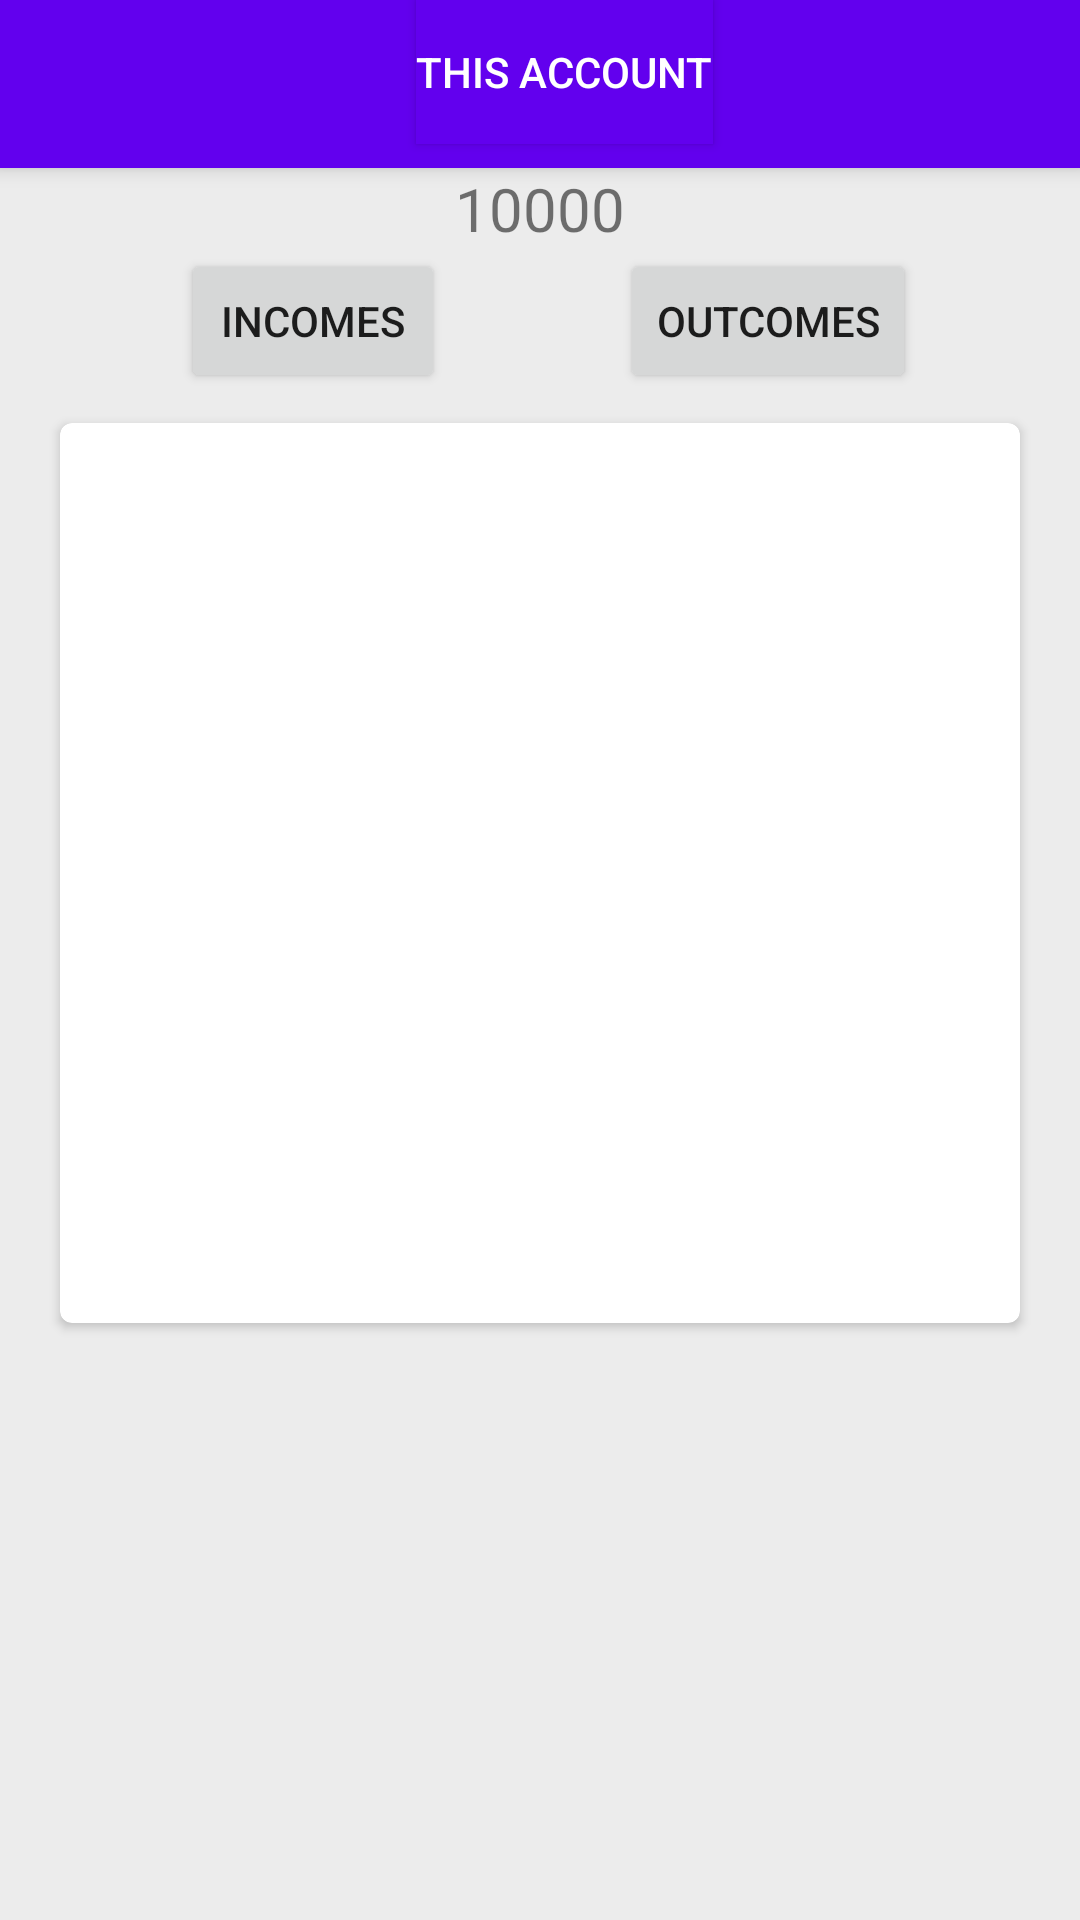

This screen was rendered from an Android layout file. Write that file and the resources it references.
<!-- AndroidManifest.xml: application theme Theme.AppCompat.Light.NoActionBar -->
<!-- res/layout/fragment_diagrams.xml -->
<?xml version="1.0" encoding="utf-8"?>
<androidx.constraintlayout.widget.ConstraintLayout xmlns:android="http://schemas.android.com/apk/res/android"
    xmlns:app="http://schemas.android.com/apk/res-auto"
    android:layout_width="match_parent"
    android:layout_height="match_parent"
    xmlns:tools="http://schemas.android.com/tools"
    android:background="@color/gray"
    tools:context=".fragments.DiagramsFragment">

    <include
        android:id="@+id/toolbarDiagram"
        layout="@layout/app_diagrams_toolbar" />






























    <TextView
        android:id="@+id/tvAccountTotal"
        android:layout_width="wrap_content"
        android:layout_height="wrap_content"
        android:text="10000"
        android:textSize="20sp"
        app:layout_constraintTop_toBottomOf="@id/toolbarDiagram"
        app:layout_constraintStart_toStartOf="parent"
        app:layout_constraintEnd_toEndOf="parent"
        />


    <Button
        android:id="@+id/btnIncomes"
        android:layout_width="wrap_content"
        android:layout_height="wrap_content"
        app:layout_constraintStart_toStartOf="parent"
        app:layout_constraintEnd_toEndOf="@id/tvAccountTotal"
        app:layout_constraintTop_toBottomOf="@id/tvAccountTotal"
        android:text="Incomes"
        />

    <Button
        android:id="@+id/btnOutcomes"
        android:layout_width="wrap_content"
        android:layout_height="wrap_content"
        app:layout_constraintStart_toStartOf="@id/tvAccountTotal"
        app:layout_constraintEnd_toEndOf="parent"
        app:layout_constraintTop_toBottomOf="@id/tvAccountTotal"
        android:text="Outcomes"
        />

    <androidx.cardview.widget.CardView
        android:layout_width="match_parent"
        android:layout_height="300dp"
        app:cardCornerRadius="4dp"
        android:layout_marginTop="10dp"
        android:layout_marginStart="20dp"
        android:layout_marginEnd="20dp"
        app:layout_constraintTop_toBottomOf="@id/btnOutcomes"
        />

</androidx.constraintlayout.widget.ConstraintLayout>
<!-- res/layout/app_diagrams_toolbar.xml (included above) -->
<?xml version="1.0" encoding="utf-8"?>
<androidx.appcompat.widget.Toolbar xmlns:android="http://schemas.android.com/apk/res/android"
    android:layout_width="match_parent"
    android:layout_height="?attr/actionBarSize"
    xmlns:app="http://schemas.android.com/apk/res-auto"
    android:elevation="4dp"
    android:background="@color/purple_500">

    <androidx.constraintlayout.widget.ConstraintLayout
        android:layout_width="match_parent"
        android:layout_height="match_parent">

        <Button
            android:id="@+id/btnBankAccount"
            android:layout_width="wrap_content"
            android:layout_height="wrap_content"
            app:layout_constraintTop_toTopOf="parent"
            app:layout_constraintStart_toStartOf="parent"
            app:layout_constraintEnd_toEndOf="parent"
            android:text="This account"
            android:background="@color/purple_500"
            android:textColor="@color/white"
            />

    </androidx.constraintlayout.widget.ConstraintLayout>

</androidx.appcompat.widget.Toolbar>
<!-- resources referenced by this layout -->
<resources>
  <color name="gray">#ECECEC</color>
  <color name="purple_500">#FF6200EE</color>
  <color name="white">#FFFFFFFF</color>
</resources>
